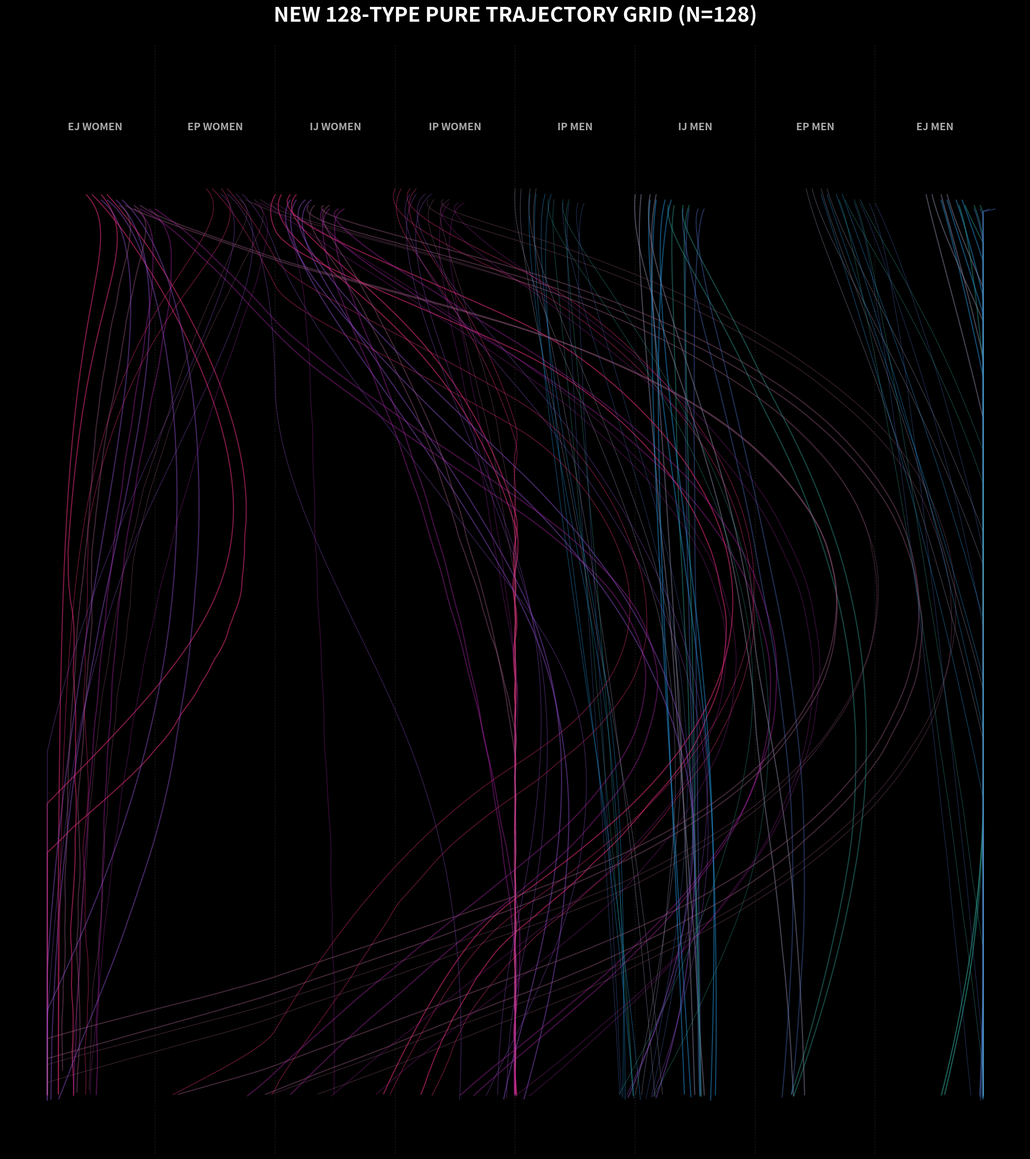

This figure's Python source:
import numpy as np
import matplotlib.pyplot as plt
import matplotlib.patheffects as path_effects
import math
import time

# =============================================================================
# NEW_128_TRAJECTORY_GRID_FINAL.py
# =============================================================================
# Pure, clean 128-trajectory 2D grid based on the advanced physics engine.
# No sensor/stress overlays. Exactly 128 distinct trajectory paths
# organized into the 8 canonical columns.
# =============================================================================

# --- CONSTANTS ---
F_3_32 = 3.0 / 32.0
F_1_64 = 1.0 / 64.0
SPARK_ANGLE_RAD = math.radians(138.88)
N_SPARK_ANGLE = math.radians(69.44)

NEURO_ZONES = {
    'GABA':  {'x_range': (0, 4),   'potential': -0.5, 'charge': -1},
    'ACh':   {'x_range': (4, 8),   'potential': 1.0,  'charge': +1},
    'Glu':   {'x_range': (8, 12),  'potential': 0.5,  'charge': +1},
    '5HT':   {'x_range': (12, 16), 'potential': 1.5,  'charge': +2}
}

FEMALE = {'Vy': 0.8, 'Vx_amp': 2.8, 'loop_start': 13.5, 'loop_end': 14.0, 'zone_sensitivity': {'GABA': 1.5, 'ACh': 1.3, 'Glu': 0.5, '5HT': 0.3}, 'color_tint': (1.0, 0.2, 0.8)}
MALE = {'Vy': 1.5, 'Vx_amp': 1.2, 'loop_start': 13.0, 'loop_end': 13.5, 'zone_sensitivity': {'GABA': 0.3, 'ACh': 0.5, 'Glu': 1.3, '5HT': 1.5}, 'color_tint': (0.2, 0.8, 1.0)}

MBTI_DIM = {
    'E': {'radial_bias': 1.0, 'expansion': 0.3, 'target_x': 'outer'},
    'I': {'radial_bias': -1.0, 'contraction': 0.4, 'target_x': 'center'},
    'S': {'freq': 0.5, 'harmonic': 1, 'grid_coupling': 0.2, 'spark_prob': 0.0},
    'N': {'freq': 2.0, 'harmonic': 3, 'grid_coupling': 1.0, 'spark_prob': 0.3},
    'T': {'phase': 0, 'torsion': 0.2, 'swirl': 'minimal', 'straightness': 0.9},
    'F': {'phase': math.pi/4, 'torsion': 1.5, 'swirl': 'maximal', 'straightness': 0.3},
    'J': {'damping': 0.9, 'snap': 0.8, 'continuity': 'discrete', 'lattice_k': 1.0},
    'P': {'damping': 0.2, 'snap': 0.1, 'continuity': 'continuous', 'lattice_k': 0.1}
}

BLOOD = {
    'O':  {'mass': 1.3, 'decay': 0.92, 'momentum': 1.4, 'chaos': 0.0, 'curvature': 0.2, 'color': '#C62828'},
    'A':  {'mass': 1.0, 'decay': 0.98, 'momentum': 1.0, 'chaos': 0.0, 'curvature': 0.1, 'color': '#1565C0'},
    'B':  {'mass': 0.7, 'decay': 0.88, 'momentum': 0.8, 'chaos': 0.4, 'curvature': 0.8, 'color': '#2E7D32'},
    'AB': {'mass': 0.5, 'decay': 0.94, 'momentum': 0.6, 'chaos': 0.1, 'curvature': 0.5, 'color': '#6A1B9A'}
}

GROUP_F = {'EJ': 0, 'EP': 2, 'IJ': 4, 'IP': 6}
GROUP_M = {'IP': 8, 'IJ': 10, 'EP': 12, 'EJ': 14}
ALL_MBTI = ["INTJ","INTP","ENTJ","ENTP","INFJ","INFP","ENFJ","ENFP","ISTJ","ISFJ","ESTJ","ESFJ","ISTP","ISFP","ESTP","ESFP"]
GENDERS = ['F', 'M']

def get_initial_state(mbti, blood, gender):
    ei, sn, tf, jp = mbti[0], mbti[1], mbti[2], mbti[3]
    gp = FEMALE if gender == 'F' else MALE
    bp = BLOOD[blood]
    
    group_key = f"{ei}{jp}"
    base_x = GROUP_F[group_key] if gender == 'F' else GROUP_M[group_key]
    
    sn_off = 0.4 if sn == 'N' else 0.15
    sn_dir = 1 if ei == 'E' else -1
    x_offset_sn = sn_off * sn_dir
    
    tf_off = 0.2 if tf == 'F' else 0.1
    tf_dir = 1 if ei == 'E' else -1
    x_offset_tf = tf_off * tf_dir
    
    blood_offsets = {'O': -0.4, 'A': -0.15, 'B': 0.15, 'AB': 0.4}
    
    y_base = 0.5
    y_offset_mass = (1.0 - bp['mass']) * 0.3
    y_offset_jp = 0.1 if jp == 'J' else 0.0
    
    x = base_x + 1.0 + x_offset_sn + x_offset_tf + blood_offsets[blood]
    y = y_base + y_offset_mass + y_offset_jp
    
    vx_init = MBTI_DIM[ei]['radial_bias'] * 0.2 * gp['Vx_amp']
    vy_init = gp['Vy'] * bp['momentum'] * 0.5
    
    if sn == 'N':
        vx_init += math.cos(N_SPARK_ANGLE) * 0.3
        vy_init += math.sin(N_SPARK_ANGLE) * 0.2
        
    return np.array([x, y]), np.array([vx_init, vy_init])

def compute_forces(pos, vel, mbti, blood, gender, step):
    x, y = pos
    ei, sn, tf, jp = mbti[0], mbti[1], mbti[2], mbti[3]
    gp = FEMALE if gender == 'F' else MALE
    bp = BLOOD[blood]
    
    fx, fy = 0.0, gp['Vy'] / bp['mass']
    
    target = (2.0 if gender == 'F' else 14.0) if MBTI_DIM[ei]['target_x'] == 'outer' else (6.0 if gender == 'F' else 10.0)
    fx += (target - x) * 0.08 * MBTI_DIM[ei].get('expansion', 0.3)
    
    for neuro, props in NEURO_ZONES.items():
        if props['x_range'][0] <= x < props['x_range'][1]:
            fx += props['potential'] * gp['zone_sensitivity'][neuro] * 0.15
            break
            
    if tf == 'F':
        dx_c, dy_c = x - 8.0, y - 8.0
        dist = math.sqrt(dx_c**2 + dy_c**2) + 0.001
        ts = MBTI_DIM['F']['torsion'] * bp['curvature']
        fx += -dy_c / dist * ts
        fy += dx_c / dist * ts * 0.5
    else:
        tgt_x = 2.0 if (gender=='F' and ei=='E') else (14.0 if (gender=='M' and ei=='E') else (6.0 if (gender=='F' and ei=='I') else 10.0))
        fx += (tgt_x - x) * 0.05 * MBTI_DIM['T']['straightness']
        
    if sn == 'N' and y > 6:
        grid_y = y / F_3_32
        if abs(grid_y - round(grid_y)) < 0.15 and np.random.random() < MBTI_DIM['N']['spark_prob']:
            fx += math.cos(N_SPARK_ANGLE) * 0.8
            fy += math.sin(N_SPARK_ANGLE) * 0.5
            
    if jp == 'J':
        lattice_x = round(x / F_1_64) * F_1_64
        fx += (lattice_x - x) * MBTI_DIM['J']['damping'] * 0.3
        
    if blood == 'B' and bp['chaos'] > 0:
        np.random.seed((hash(mbti) + step) % 2**31)
        fx += (np.random.random() - 0.5) * bp['chaos'] * 0.5
        fy += (np.random.random() - 0.5) * bp['chaos'] * 0.3
        
    if blood == 'AB':
        fx += math.sin(step * 0.3) * 0.1
        
    fx *= gp['Vx_amp'] * bp['momentum']
    fy *= bp['momentum']
    return fx, fy

def generate_trajectory(mbti, blood, gender):
    pos, vel = get_initial_state(mbti, blood, gender)
    positions = [pos.copy()]
    bp = BLOOD[blood]
    dt = 0.06
    
    for step in range(600):
        fx, fy = compute_forces(pos, vel, mbti, blood, gender, step)
        vel[0] = (vel[0] + fx * dt) * bp['decay']
        vel[1] = (vel[1] + fy * dt) * bp['decay']
        
        speed = np.linalg.norm(vel)
        if speed > 2.0: vel = vel / speed * 2.0
            
        pos += vel * dt
        pos[0] = max(0.2, min(15.8, pos[0]))
        pos[1] = max(0.2, min(15.8, pos[1]))
        positions.append(pos.copy())
        
        if pos[1] >= 15.5: break
            
    return np.array(positions)

def render_grid():
    fig, ax = plt.subplots(figsize=(28, 22), facecolor='#000000')
    ax.set_facecolor('#000000')
    
    for x in [2, 4, 6, 8, 10, 12, 14]:
        ax.axvline(x, color='#333333', linewidth=1.5, linestyle=':', alpha=0.5, zorder=1)
        
    count = 0
    for mbti in ALL_MBTI:
        for blood in BLOOD.keys():
            for gender in GENDERS:
                traj = generate_trajectory(mbti, blood, gender)
                if len(traj) < 2: continue
                
                base_rgb = plt.cm.colors.to_rgb(BLOOD[blood]['color'])
                tint = FEMALE['color_tint'] if gender == 'F' else MALE['color_tint']
                color = (base_rgb[0]*0.5 + tint[0]*0.5, base_rgb[1]*0.5 + tint[1]*0.5, base_rgb[2]*0.5 + tint[2]*0.5)
                
                lw = 1.5 if mbti[3] == 'J' else 0.8
                alpha = 0.4 + (BLOOD[blood]['mass'] - 0.5) * 0.2
                
                ax.plot(traj[:, 0], traj[:, 1], color=color, linewidth=lw, alpha=alpha, solid_capstyle='round', zorder=10)
                count += 1
                
    labels = ['EJ WOMEN', 'EP WOMEN', 'IJ WOMEN', 'IP WOMEN', 'IP MEN', 'IJ MEN', 'EP MEN', 'EJ MEN']
    for i, label in enumerate(labels):
        ax.text(i * 2 + 1, -0.7, label, ha='center', va='top', fontsize=14, fontweight='bold', color='#AAAAAA', zorder=20)
        
    title = ax.set_title(f'NEW 128-TYPE PURE TRAJECTORY GRID (N={count})', fontsize=28, fontweight='bold', color='white', pad=30)
    
    ax.set_xlim(-0.5, 16.5)
    ax.set_ylim(16.5, -2)
    ax.set_aspect('equal')
    ax.axis('off')
    
    plt.tight_layout()
    output = "NEW_128_TRAJECTORY_GRID_FINAL.png"
    plt.savefig(output, dpi=300, facecolor='#000000', bbox_inches='tight', pad_inches=0.3)
    print(f"--- SUCCESS: Rendered {count} trajectories to {output} ---")

if __name__ == "__main__":
    render_grid()
